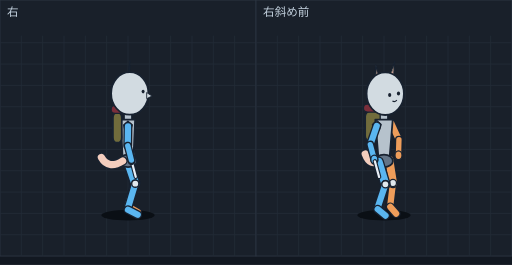
t = 0.00 s
t = 0.10 s: frame unchanged from t = 0.00 s, image omitted
t = 0.15 s: frame unchanged from t = 0.00 s, image omitted
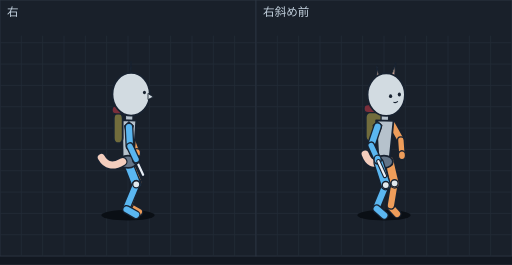
t = 0.24 s
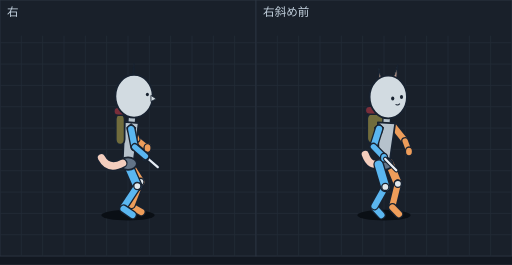
t = 0.32 s
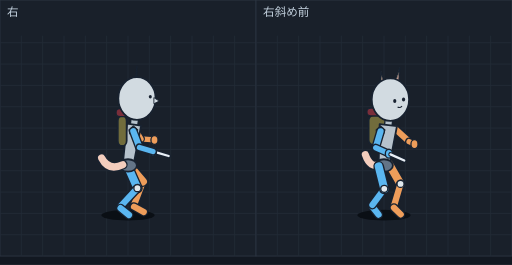
t = 0.39 s

The animated SVG that drew these frames (rendered in a browser with its animation timeline set to each time). Animation: 12 SMIL elements (animate=12); one cycle of 0.48 s, repeats indefinitely.

<svg xmlns="http://www.w3.org/2000/svg" viewBox="0 0 576 298" width="576" height="298" font-family="sans-serif"><rect width="576" height="298" fill="#121821"/><g transform="translate(0,0)"><rect width="288" height="288" fill="#19202a" stroke="#2c3542"/><line x1="24" y1="40" x2="24" y2="288" stroke="#222b37"/><line x1="48" y1="40" x2="48" y2="288" stroke="#222b37"/><line x1="72" y1="40" x2="72" y2="288" stroke="#222b37"/><line x1="96" y1="40" x2="96" y2="288" stroke="#222b37"/><line x1="120" y1="40" x2="120" y2="288" stroke="#222b37"/><line x1="144" y1="40" x2="144" y2="288" stroke="#222b37"/><line x1="168" y1="40" x2="168" y2="288" stroke="#222b37"/><line x1="192" y1="40" x2="192" y2="288" stroke="#222b37"/><line x1="216" y1="40" x2="216" y2="288" stroke="#222b37"/><line x1="240" y1="40" x2="240" y2="288" stroke="#222b37"/><line x1="264" y1="40" x2="264" y2="288" stroke="#222b37"/><line x1="0" y1="48" x2="288" y2="48" stroke="#222b37"/><line x1="0" y1="72" x2="288" y2="72" stroke="#222b37"/><line x1="0" y1="96" x2="288" y2="96" stroke="#222b37"/><line x1="0" y1="120" x2="288" y2="120" stroke="#222b37"/><line x1="0" y1="144" x2="288" y2="144" stroke="#222b37"/><line x1="0" y1="168" x2="288" y2="168" stroke="#222b37"/><line x1="0" y1="192" x2="288" y2="192" stroke="#222b37"/><line x1="0" y1="216" x2="288" y2="216" stroke="#222b37"/><line x1="0" y1="240" x2="288" y2="240" stroke="#222b37"/><line x1="0" y1="264" x2="288" y2="264" stroke="#222b37"/><text x="8" y="18" font-size="13" fill="#c4d2df">右</text><g display="inline"><ellipse cx="144.0" cy="242" rx="30" ry="6" fill="#0a0f15"/><line x1="145.7" y1="155.8" x2="147.8" y2="173.1" stroke="#182230" stroke-width="9" stroke-linecap="round"/><line x1="145.7" y1="155.8" x2="147.8" y2="173.1" stroke="#ee9d5a" stroke-width="6" stroke-linecap="round"/><ellipse cx="147.8" cy="173.1" rx="4" ry="5" fill="#ee9d5a" stroke="#182230" stroke-width="1.5"/><line x1="144.0" y1="137.9" x2="145.7" y2="155.8" stroke="#182230" stroke-width="10" stroke-linecap="round"/><line x1="144.0" y1="137.9" x2="145.7" y2="155.8" stroke="#ee9d5a" stroke-width="7" stroke-linecap="round"/><line x1="144.0" y1="232.2" x2="154.9" y2="238.5" stroke="#182230" stroke-width="10" stroke-linecap="round"/><line x1="144.0" y1="232.2" x2="154.9" y2="238.5" stroke="#ee9d5a" stroke-width="7" stroke-linecap="round"/><line x1="152.2" y1="204.5" x2="144.0" y2="230.2" stroke="#182230" stroke-width="10" stroke-linecap="round"/><line x1="152.2" y1="204.5" x2="144.0" y2="230.2" stroke="#ee9d5a" stroke-width="7" stroke-linecap="round"/><line x1="144.0" y1="179.5" x2="152.2" y2="204.5" stroke="#182230" stroke-width="12" stroke-linecap="round"/><line x1="144.0" y1="179.5" x2="152.2" y2="204.5" stroke="#ee9d5a" stroke-width="9" stroke-linecap="round"/><ellipse cx="152.2" cy="204.5" rx="4" ry="4" fill="#e1e8ec" stroke="#182230" stroke-width="1.5"/><line x1="144.0" y1="182.5" x2="152.2" y2="206.6" stroke="#182230" stroke-width="12" stroke-linecap="round"/><line x1="144.0" y1="182.5" x2="152.2" y2="206.6" stroke="#5ab6f0" stroke-width="9" stroke-linecap="round"/><line x1="152.2" y1="206.6" x2="144.0" y2="233.8" stroke="#182230" stroke-width="10" stroke-linecap="round"/><line x1="152.2" y1="206.6" x2="144.0" y2="233.8" stroke="#5ab6f0" stroke-width="7" stroke-linecap="round"/><line x1="144.0" y1="235.8" x2="154.9" y2="241.5" stroke="#182230" stroke-width="10" stroke-linecap="round"/><line x1="144.0" y1="235.8" x2="154.9" y2="241.5" stroke="#5ab6f0" stroke-width="7" stroke-linecap="round"/><ellipse cx="152.2" cy="206.6" rx="4" ry="4" fill="#e1e8ec" stroke="#182230" stroke-width="1.5"/><line x1="144.0" y1="125.5" x2="144.0" y2="144.5" stroke="#182230" stroke-width="10" stroke-linecap="round"/><line x1="144.0" y1="125.5" x2="144.0" y2="144.5" stroke="#b6c2cc" stroke-width="7" stroke-linecap="round"/><polygon points="152.0,134.5 136.0,134.5 138.0,181.0 150.0,181.0" fill="#b6c2cc" stroke="#182230" stroke-width="2" stroke-linejoin="round"/><ellipse cx="144.0" cy="181.0" rx="10" ry="7" fill="#637487" stroke="#182230" stroke-width="2"/><path d="M138.0,181.0 Q122.0,191.0 114.0,177.0" fill="none" stroke="#182230" stroke-width="11" stroke-linecap="round"/><path d="M138.0,181.0 Q122.0,191.0 114.0,177.0" fill="none" stroke="#f3cdbd" stroke-width="8" stroke-linecap="round"/><rect x="127.0" y="126.5" width="10.0" height="34" rx="6" fill="#716c3c" stroke="#182230" stroke-width="2"/><rect x="125.0" y="118.5" width="14.0" height="9" rx="4.5" fill="#7a2e3a" stroke="#182230" stroke-width="1.5"/><polygon points="144.0,89.9 146.0,68.3 144.0,90.3" fill="#efe0b6" stroke="#182230" stroke-width="1.5" stroke-linejoin="round"/><polygon points="145.0,87.6 146.0,73.5 145.0,87.7" fill="#f2b7aa" stroke="#182230" stroke-width="0.6" stroke-linejoin="round"/><polygon points="144.0,92.1 146.0,73.7 144.0,95.7" fill="#efe0b6" stroke="#182230" stroke-width="1.5" stroke-linejoin="round"/><polygon points="145.0,90.4 146.0,78.5 145.0,92.3" fill="#f2b7aa" stroke="#182230" stroke-width="0.6" stroke-linejoin="round"/><ellipse cx="146.0" cy="105.0" rx="21" ry="24" fill="#d2dbe1" stroke="#182230" stroke-width="2"/><ellipse cx="161.0" cy="103.0" rx="1.7" ry="2" fill="#182230"/><polygon points="165.0,104.0 171.0,108.0 165.0,111.0" fill="#d2dbe1" stroke="#182230" stroke-width="1"/><polygon points="144.0,136.1 149.0,140.6 147.0,146.6 140.0,145.1 139.0,140.6" fill="#246a9e" stroke="#182230" stroke-width="1.2"/><line x1="144.0" y1="142.1" x2="143.7" y2="163.9" stroke="#182230" stroke-width="10" stroke-linecap="round"/><line x1="144.0" y1="142.1" x2="143.7" y2="163.9" stroke="#5ab6f0" stroke-width="7" stroke-linecap="round"/><line x1="148.3" y1="181.9" x2="152.7" y2="198.8" stroke="#182230" stroke-width="5" stroke-linecap="round"/><line x1="148.3" y1="181.9" x2="152.7" y2="198.8" stroke="#e8eef5" stroke-width="2.5" stroke-linecap="round"/><ellipse cx="147.8" cy="180.0" rx="4" ry="5" fill="#5ab6f0" stroke="#182230" stroke-width="1.5"/><line x1="143.7" y1="163.9" x2="147.8" y2="180.0" stroke="#182230" stroke-width="9" stroke-linecap="round"/><line x1="143.7" y1="163.9" x2="147.8" y2="180.0" stroke="#5ab6f0" stroke-width="6" stroke-linecap="round"/><animate attributeName="display" values="inline;none;none;none;none;none" keyTimes="0.0000;0.4167;0.5625;0.7083;0.8542;0.9271" calcMode="discrete" dur="480ms" repeatCount="indefinite"/></g><g display="none"><ellipse cx="144.0" cy="242" rx="30" ry="6" fill="#0a0f15"/><line x1="148.1" y1="155.9" x2="154.1" y2="172.2" stroke="#182230" stroke-width="9" stroke-linecap="round"/><line x1="148.1" y1="155.9" x2="154.1" y2="172.2" stroke="#ee9d5a" stroke-width="6" stroke-linecap="round"/><ellipse cx="154.1" cy="172.2" rx="4" ry="5" fill="#ee9d5a" stroke="#182230" stroke-width="1.5"/><line x1="145.1" y1="138.9" x2="148.1" y2="155.9" stroke="#182230" stroke-width="10" stroke-linecap="round"/><line x1="145.1" y1="138.9" x2="148.1" y2="155.9" stroke="#ee9d5a" stroke-width="7" stroke-linecap="round"/><line x1="145.3" y1="232.2" x2="156.2" y2="238.5" stroke="#182230" stroke-width="10" stroke-linecap="round"/><line x1="145.3" y1="232.2" x2="156.2" y2="238.5" stroke="#ee9d5a" stroke-width="7" stroke-linecap="round"/><line x1="154.3" y1="204.6" x2="145.3" y2="230.2" stroke="#182230" stroke-width="10" stroke-linecap="round"/><line x1="154.3" y1="204.6" x2="145.3" y2="230.2" stroke="#ee9d5a" stroke-width="7" stroke-linecap="round"/><line x1="144.0" y1="180.4" x2="154.3" y2="204.6" stroke="#182230" stroke-width="12" stroke-linecap="round"/><line x1="144.0" y1="180.4" x2="154.3" y2="204.6" stroke="#ee9d5a" stroke-width="9" stroke-linecap="round"/><ellipse cx="154.3" cy="204.6" rx="4" ry="4" fill="#e1e8ec" stroke="#182230" stroke-width="1.5"/><line x1="144.0" y1="183.5" x2="153.3" y2="207.3" stroke="#182230" stroke-width="12" stroke-linecap="round"/><line x1="144.0" y1="183.5" x2="153.3" y2="207.3" stroke="#5ab6f0" stroke-width="9" stroke-linecap="round"/><line x1="153.3" y1="207.3" x2="142.4" y2="233.5" stroke="#182230" stroke-width="10" stroke-linecap="round"/><line x1="153.3" y1="207.3" x2="142.4" y2="233.5" stroke="#5ab6f0" stroke-width="7" stroke-linecap="round"/><line x1="142.4" y1="235.5" x2="153.1" y2="241.6" stroke="#182230" stroke-width="10" stroke-linecap="round"/><line x1="142.4" y1="235.5" x2="153.1" y2="241.6" stroke="#5ab6f0" stroke-width="7" stroke-linecap="round"/><ellipse cx="153.3" cy="207.3" rx="4" ry="4" fill="#e1e8ec" stroke="#182230" stroke-width="1.5"/><line x1="145.5" y1="126.5" x2="145.0" y2="145.5" stroke="#182230" stroke-width="10" stroke-linecap="round"/><line x1="145.5" y1="126.5" x2="145.0" y2="145.5" stroke="#b6c2cc" stroke-width="7" stroke-linecap="round"/><polygon points="153.3,135.7 137.3,135.2 138.0,181.8 150.0,182.1" fill="#b6c2cc" stroke="#182230" stroke-width="2" stroke-linejoin="round"/><ellipse cx="144.0" cy="181.9" rx="10" ry="7" fill="#637487" stroke="#182230" stroke-width="2"/><path d="M138.0,181.8 Q122.0,191.3 114.0,177.1" fill="none" stroke="#182230" stroke-width="11" stroke-linecap="round"/><path d="M138.0,181.8 Q122.0,191.3 114.0,177.1" fill="none" stroke="#f3cdbd" stroke-width="8" stroke-linecap="round"/><rect x="128.0" y="127.1" width="10.0" height="34" rx="6" fill="#716c3c" stroke="#182230" stroke-width="2"/><rect x="126.0" y="119.1" width="14.0" height="9" rx="4.5" fill="#7a2e3a" stroke="#182230" stroke-width="1.5"/><polygon points="145.5,90.9 147.5,69.3 145.5,91.3" fill="#efe0b6" stroke="#182230" stroke-width="1.5" stroke-linejoin="round"/><polygon points="146.5,88.5 147.5,74.4 146.5,88.6" fill="#f2b7aa" stroke="#182230" stroke-width="0.6" stroke-linejoin="round"/><polygon points="145.5,93.0 147.5,74.7 145.5,96.7" fill="#efe0b6" stroke="#182230" stroke-width="1.5" stroke-linejoin="round"/><polygon points="146.5,91.4 147.5,79.5 146.5,93.3" fill="#f2b7aa" stroke="#182230" stroke-width="0.6" stroke-linejoin="round"/><ellipse cx="147.5" cy="106.0" rx="21" ry="24" fill="#d2dbe1" stroke="#182230" stroke-width="2"/><ellipse cx="162.5" cy="104.0" rx="1.7" ry="2" fill="#182230"/><polygon points="166.5,105.0 172.5,109.0 166.5,112.0" fill="#d2dbe1" stroke="#182230" stroke-width="1"/><polygon points="145.1,137.0 150.1,141.5 148.1,147.5 141.1,146.0 140.1,141.5" fill="#246a9e" stroke="#182230" stroke-width="1.2"/><line x1="145.1" y1="143.0" x2="146.2" y2="164.5" stroke="#182230" stroke-width="10" stroke-linecap="round"/><line x1="145.1" y1="143.0" x2="146.2" y2="164.5" stroke="#5ab6f0" stroke-width="7" stroke-linecap="round"/><line x1="153.8" y1="181.1" x2="161.0" y2="196.6" stroke="#182230" stroke-width="5" stroke-linecap="round"/><line x1="153.8" y1="181.1" x2="161.0" y2="196.6" stroke="#e8eef5" stroke-width="2.5" stroke-linecap="round"/><ellipse cx="153.1" cy="179.3" rx="4" ry="5" fill="#5ab6f0" stroke="#182230" stroke-width="1.5"/><line x1="146.2" y1="164.5" x2="153.1" y2="179.3" stroke="#182230" stroke-width="9" stroke-linecap="round"/><line x1="146.2" y1="164.5" x2="153.1" y2="179.3" stroke="#5ab6f0" stroke-width="6" stroke-linecap="round"/><animate attributeName="display" values="none;inline;none;none;none;none" keyTimes="0.0000;0.4167;0.5625;0.7083;0.8542;0.9271" calcMode="discrete" dur="480ms" repeatCount="indefinite"/></g><g display="none"><ellipse cx="144.0" cy="242" rx="30" ry="6" fill="#0a0f15"/><line x1="153.2" y1="156.1" x2="166.0" y2="166.5" stroke="#182230" stroke-width="9" stroke-linecap="round"/><line x1="153.2" y1="156.1" x2="166.0" y2="166.5" stroke="#ee9d5a" stroke-width="6" stroke-linecap="round"/><line x1="147.6" y1="141.1" x2="153.2" y2="156.1" stroke="#182230" stroke-width="10" stroke-linecap="round"/><line x1="147.6" y1="141.1" x2="153.2" y2="156.1" stroke="#ee9d5a" stroke-width="7" stroke-linecap="round"/><ellipse cx="166.0" cy="166.5" rx="4" ry="5" fill="#ee9d5a" stroke="#182230" stroke-width="1.5"/><line x1="148.0" y1="232.3" x2="159.0" y2="238.4" stroke="#182230" stroke-width="10" stroke-linecap="round"/><line x1="148.0" y1="232.3" x2="159.0" y2="238.4" stroke="#ee9d5a" stroke-width="7" stroke-linecap="round"/><line x1="158.0" y1="204.5" x2="148.0" y2="230.3" stroke="#182230" stroke-width="10" stroke-linecap="round"/><line x1="158.0" y1="204.5" x2="148.0" y2="230.3" stroke="#ee9d5a" stroke-width="7" stroke-linecap="round"/><line x1="144.0" y1="182.5" x2="158.0" y2="204.5" stroke="#182230" stroke-width="12" stroke-linecap="round"/><line x1="144.0" y1="182.5" x2="158.0" y2="204.5" stroke="#ee9d5a" stroke-width="9" stroke-linecap="round"/><ellipse cx="158.0" cy="204.5" rx="4" ry="4" fill="#e1e8ec" stroke="#182230" stroke-width="1.5"/><line x1="144.0" y1="185.5" x2="154.5" y2="209.3" stroke="#182230" stroke-width="12" stroke-linecap="round"/><line x1="144.0" y1="185.5" x2="154.5" y2="209.3" stroke="#5ab6f0" stroke-width="9" stroke-linecap="round"/><line x1="154.5" y1="209.3" x2="139.0" y2="232.8" stroke="#182230" stroke-width="10" stroke-linecap="round"/><line x1="154.5" y1="209.3" x2="139.0" y2="232.8" stroke="#5ab6f0" stroke-width="7" stroke-linecap="round"/><line x1="139.0" y1="234.8" x2="149.1" y2="241.7" stroke="#182230" stroke-width="10" stroke-linecap="round"/><line x1="139.0" y1="234.8" x2="149.1" y2="241.7" stroke="#5ab6f0" stroke-width="7" stroke-linecap="round"/><ellipse cx="154.5" cy="209.3" rx="4" ry="4" fill="#e1e8ec" stroke="#182230" stroke-width="1.5"/><line x1="148.8" y1="128.7" x2="147.2" y2="147.6" stroke="#182230" stroke-width="10" stroke-linecap="round"/><line x1="148.8" y1="128.7" x2="147.2" y2="147.6" stroke="#b6c2cc" stroke-width="7" stroke-linecap="round"/><polygon points="156.0,138.4 140.1,137.0 138.0,183.5 150.0,184.5" fill="#b6c2cc" stroke="#182230" stroke-width="2" stroke-linejoin="round"/><ellipse cx="144.0" cy="184.0" rx="10" ry="7" fill="#637487" stroke="#182230" stroke-width="2"/><path d="M138.0,183.5 Q122.1,192.1 114.1,177.4" fill="none" stroke="#182230" stroke-width="11" stroke-linecap="round"/><path d="M138.0,183.5 Q122.1,192.1 114.1,177.4" fill="none" stroke="#f3cdbd" stroke-width="8" stroke-linecap="round"/><rect x="130.2" y="128.6" width="10.0" height="34" rx="6" fill="#716c3c" stroke="#182230" stroke-width="2"/><rect x="128.2" y="120.6" width="14.0" height="9" rx="4.5" fill="#7a2e3a" stroke="#182230" stroke-width="1.5"/><polygon points="148.8,93.1 150.8,71.5 148.8,93.5" fill="#efe0b6" stroke="#182230" stroke-width="1.5" stroke-linejoin="round"/><polygon points="149.8,90.8 150.8,76.7 149.8,90.9" fill="#f2b7aa" stroke="#182230" stroke-width="0.6" stroke-linejoin="round"/><polygon points="148.8,95.3 150.8,76.9 148.8,98.9" fill="#efe0b6" stroke="#182230" stroke-width="1.5" stroke-linejoin="round"/><polygon points="149.8,93.7 150.8,81.7 149.8,95.6" fill="#f2b7aa" stroke="#182230" stroke-width="0.6" stroke-linejoin="round"/><ellipse cx="150.8" cy="108.2" rx="21" ry="24" fill="#d2dbe1" stroke="#182230" stroke-width="2"/><ellipse cx="165.8" cy="106.2" rx="1.7" ry="2" fill="#182230"/><polygon points="169.8,107.2 175.8,111.2 169.8,114.2" fill="#d2dbe1" stroke="#182230" stroke-width="1"/><polygon points="147.6,139.2 152.6,143.7 150.6,149.7 143.6,148.2 142.6,143.7" fill="#246a9e" stroke="#182230" stroke-width="1.2"/><line x1="147.6" y1="145.2" x2="151.6" y2="165.4" stroke="#182230" stroke-width="10" stroke-linecap="round"/><line x1="147.6" y1="145.2" x2="151.6" y2="165.4" stroke="#5ab6f0" stroke-width="7" stroke-linecap="round"/><line x1="165.0" y1="177.1" x2="177.5" y2="188.0" stroke="#182230" stroke-width="5" stroke-linecap="round"/><line x1="165.0" y1="177.1" x2="177.5" y2="188.0" stroke="#e8eef5" stroke-width="2.5" stroke-linecap="round"/><ellipse cx="163.6" cy="175.8" rx="4" ry="5" fill="#5ab6f0" stroke="#182230" stroke-width="1.5"/><line x1="151.6" y1="165.4" x2="163.6" y2="175.8" stroke="#182230" stroke-width="9" stroke-linecap="round"/><line x1="151.6" y1="165.4" x2="163.6" y2="175.8" stroke="#5ab6f0" stroke-width="6" stroke-linecap="round"/><animate attributeName="display" values="none;none;inline;none;none;none" keyTimes="0.0000;0.4167;0.5625;0.7083;0.8542;0.9271" calcMode="discrete" dur="480ms" repeatCount="indefinite"/></g><g display="none"><ellipse cx="144.0" cy="242" rx="30" ry="6" fill="#0a0f15"/><line x1="158.1" y1="156.1" x2="173.8" y2="157.4" stroke="#182230" stroke-width="9" stroke-linecap="round"/><line x1="158.1" y1="156.1" x2="173.8" y2="157.4" stroke="#ee9d5a" stroke-width="6" stroke-linecap="round"/><ellipse cx="173.8" cy="157.4" rx="4" ry="5" fill="#ee9d5a" stroke="#182230" stroke-width="1.5"/><line x1="150.0" y1="143.4" x2="158.1" y2="156.1" stroke="#182230" stroke-width="10" stroke-linecap="round"/><line x1="150.0" y1="143.4" x2="158.1" y2="156.1" stroke="#ee9d5a" stroke-width="7" stroke-linecap="round"/><ellipse cx="160.8" cy="204.2" rx="4" ry="4" fill="#e1e8ec" stroke="#182230" stroke-width="1.5"/><line x1="160.8" y1="204.2" x2="150.8" y2="230.4" stroke="#182230" stroke-width="10" stroke-linecap="round"/><line x1="160.8" y1="204.2" x2="150.8" y2="230.4" stroke="#ee9d5a" stroke-width="7" stroke-linecap="round"/><line x1="150.8" y1="232.4" x2="161.7" y2="238.4" stroke="#182230" stroke-width="10" stroke-linecap="round"/><line x1="150.8" y1="232.4" x2="161.7" y2="238.4" stroke="#ee9d5a" stroke-width="7" stroke-linecap="round"/><line x1="144.0" y1="184.5" x2="160.8" y2="204.2" stroke="#182230" stroke-width="12" stroke-linecap="round"/><line x1="144.0" y1="184.5" x2="160.8" y2="204.2" stroke="#ee9d5a" stroke-width="9" stroke-linecap="round"/><line x1="144.0" y1="187.6" x2="154.6" y2="211.6" stroke="#182230" stroke-width="12" stroke-linecap="round"/><line x1="144.0" y1="187.6" x2="154.6" y2="211.6" stroke="#5ab6f0" stroke-width="9" stroke-linecap="round"/><line x1="154.6" y1="211.6" x2="135.6" y2="232.1" stroke="#182230" stroke-width="10" stroke-linecap="round"/><line x1="154.6" y1="211.6" x2="135.6" y2="232.1" stroke="#5ab6f0" stroke-width="7" stroke-linecap="round"/><line x1="135.6" y1="234.1" x2="145.1" y2="241.8" stroke="#182230" stroke-width="10" stroke-linecap="round"/><line x1="135.6" y1="234.1" x2="145.1" y2="241.8" stroke="#5ab6f0" stroke-width="7" stroke-linecap="round"/><ellipse cx="154.6" cy="211.6" rx="4" ry="4" fill="#e1e8ec" stroke="#182230" stroke-width="1.5"/><line x1="152.1" y1="131.2" x2="149.4" y2="150.0" stroke="#182230" stroke-width="10" stroke-linecap="round"/><line x1="152.1" y1="131.2" x2="149.4" y2="150.0" stroke="#b6c2cc" stroke-width="7" stroke-linecap="round"/><polygon points="158.7,141.2 142.9,138.9 138.1,185.2 149.9,186.9" fill="#b6c2cc" stroke="#182230" stroke-width="2" stroke-linejoin="round"/><ellipse cx="144.0" cy="186.1" rx="10" ry="7" fill="#637487" stroke="#182230" stroke-width="2"/><path d="M138.1,185.2 Q122.2,192.8 114.3,177.7" fill="none" stroke="#182230" stroke-width="11" stroke-linecap="round"/><path d="M138.1,185.2 Q122.2,192.8 114.3,177.7" fill="none" stroke="#f3cdbd" stroke-width="8" stroke-linecap="round"/><rect x="132.5" y="130.2" width="10.0" height="34" rx="6" fill="#716c3c" stroke="#182230" stroke-width="2"/><rect x="130.5" y="122.2" width="14.0" height="9" rx="4.5" fill="#7a2e3a" stroke="#182230" stroke-width="1.5"/><polygon points="152.1,95.6 154.1,74.0 152.1,96.0" fill="#efe0b6" stroke="#182230" stroke-width="1.5" stroke-linejoin="round"/><polygon points="153.1,93.2 154.1,79.1 153.1,93.3" fill="#f2b7aa" stroke="#182230" stroke-width="0.6" stroke-linejoin="round"/><polygon points="152.1,97.7 154.1,79.4 152.1,101.4" fill="#efe0b6" stroke="#182230" stroke-width="1.5" stroke-linejoin="round"/><polygon points="153.1,96.1 154.1,84.2 153.1,98.0" fill="#f2b7aa" stroke="#182230" stroke-width="0.6" stroke-linejoin="round"/><ellipse cx="154.1" cy="110.7" rx="21" ry="24" fill="#d2dbe1" stroke="#182230" stroke-width="2"/><ellipse cx="169.1" cy="108.7" rx="1.7" ry="2" fill="#182230"/><polygon points="173.1,109.7 179.1,113.7 173.1,116.7" fill="#d2dbe1" stroke="#182230" stroke-width="1"/><polygon points="150.0,141.6 155.0,146.1 153.0,152.1 146.0,150.6 145.0,146.1" fill="#246a9e" stroke="#182230" stroke-width="1.2"/><line x1="150.0" y1="147.6" x2="156.9" y2="165.8" stroke="#182230" stroke-width="10" stroke-linecap="round"/><line x1="150.0" y1="147.6" x2="156.9" y2="165.8" stroke="#5ab6f0" stroke-width="7" stroke-linecap="round"/><line x1="173.9" y1="170.8" x2="189.8" y2="175.5" stroke="#182230" stroke-width="5" stroke-linecap="round"/><line x1="173.9" y1="170.8" x2="189.8" y2="175.5" stroke="#e8eef5" stroke-width="2.5" stroke-linecap="round"/><ellipse cx="172.1" cy="170.3" rx="4" ry="5" fill="#5ab6f0" stroke="#182230" stroke-width="1.5"/><line x1="156.9" y1="165.8" x2="172.1" y2="170.3" stroke="#182230" stroke-width="9" stroke-linecap="round"/><line x1="156.9" y1="165.8" x2="172.1" y2="170.3" stroke="#5ab6f0" stroke-width="6" stroke-linecap="round"/><animate attributeName="display" values="none;none;none;inline;none;none" keyTimes="0.0000;0.4167;0.5625;0.7083;0.8542;0.9271" calcMode="discrete" dur="480ms" repeatCount="indefinite"/></g><g display="none"><ellipse cx="144.0" cy="242" rx="30" ry="6" fill="#0a0f15"/><line x1="160.3" y1="156.0" x2="175.6" y2="152.8" stroke="#182230" stroke-width="9" stroke-linecap="round"/><line x1="160.3" y1="156.0" x2="175.6" y2="152.8" stroke="#ee9d5a" stroke-width="6" stroke-linecap="round"/><ellipse cx="175.6" cy="152.8" rx="4" ry="5" fill="#ee9d5a" stroke="#182230" stroke-width="1.5"/><line x1="151.1" y1="144.6" x2="160.3" y2="156.0" stroke="#182230" stroke-width="10" stroke-linecap="round"/><line x1="151.1" y1="144.6" x2="160.3" y2="156.0" stroke="#ee9d5a" stroke-width="7" stroke-linecap="round"/><ellipse cx="161.9" cy="204.0" rx="4" ry="4" fill="#e1e8ec" stroke="#182230" stroke-width="1.5"/><line x1="161.9" y1="204.0" x2="152.0" y2="230.4" stroke="#182230" stroke-width="10" stroke-linecap="round"/><line x1="161.9" y1="204.0" x2="152.0" y2="230.4" stroke="#ee9d5a" stroke-width="7" stroke-linecap="round"/><line x1="144.0" y1="185.5" x2="161.9" y2="204.0" stroke="#182230" stroke-width="12" stroke-linecap="round"/><line x1="144.0" y1="185.5" x2="161.9" y2="204.0" stroke="#ee9d5a" stroke-width="9" stroke-linecap="round"/><line x1="152.0" y1="232.4" x2="163.0" y2="238.4" stroke="#182230" stroke-width="10" stroke-linecap="round"/><line x1="152.0" y1="232.4" x2="163.0" y2="238.4" stroke="#ee9d5a" stroke-width="7" stroke-linecap="round"/><line x1="144.0" y1="188.5" x2="154.3" y2="212.7" stroke="#182230" stroke-width="12" stroke-linecap="round"/><line x1="144.0" y1="188.5" x2="154.3" y2="212.7" stroke="#5ab6f0" stroke-width="9" stroke-linecap="round"/><line x1="154.3" y1="212.7" x2="134.0" y2="231.8" stroke="#182230" stroke-width="10" stroke-linecap="round"/><line x1="154.3" y1="212.7" x2="134.0" y2="231.8" stroke="#5ab6f0" stroke-width="7" stroke-linecap="round"/><line x1="134.0" y1="233.8" x2="143.2" y2="241.8" stroke="#182230" stroke-width="10" stroke-linecap="round"/><line x1="134.0" y1="233.8" x2="143.2" y2="241.8" stroke="#5ab6f0" stroke-width="7" stroke-linecap="round"/><ellipse cx="154.3" cy="212.7" rx="4" ry="4" fill="#e1e8ec" stroke="#182230" stroke-width="1.5"/><line x1="153.6" y1="132.3" x2="150.3" y2="151.1" stroke="#182230" stroke-width="10" stroke-linecap="round"/><line x1="153.6" y1="132.3" x2="150.3" y2="151.1" stroke="#b6c2cc" stroke-width="7" stroke-linecap="round"/><polygon points="160.0,142.6 144.2,139.8 138.1,186.0 149.9,188.0" fill="#b6c2cc" stroke="#182230" stroke-width="2" stroke-linejoin="round"/><ellipse cx="144.0" cy="187.0" rx="10" ry="7" fill="#637487" stroke="#182230" stroke-width="2"/><path d="M138.1,186.0 Q122.3,193.2 114.5,177.8" fill="none" stroke="#182230" stroke-width="11" stroke-linecap="round"/><path d="M138.1,186.0 Q122.3,193.2 114.5,177.8" fill="none" stroke="#f3cdbd" stroke-width="8" stroke-linecap="round"/><rect x="133.5" y="131.0" width="10.0" height="34" rx="6" fill="#716c3c" stroke="#182230" stroke-width="2"/><rect x="131.5" y="123.0" width="14.0" height="9" rx="4.5" fill="#7a2e3a" stroke="#182230" stroke-width="1.5"/><polygon points="153.6,96.8 155.6,75.1 153.6,97.1" fill="#efe0b6" stroke="#182230" stroke-width="1.5" stroke-linejoin="round"/><polygon points="154.6,94.4 155.6,80.3 154.6,94.5" fill="#f2b7aa" stroke="#182230" stroke-width="0.6" stroke-linejoin="round"/><polygon points="153.6,98.9 155.6,80.5 153.6,102.5" fill="#efe0b6" stroke="#182230" stroke-width="1.5" stroke-linejoin="round"/><polygon points="154.6,97.3 155.6,85.4 154.6,99.2" fill="#f2b7aa" stroke="#182230" stroke-width="0.6" stroke-linejoin="round"/><ellipse cx="155.6" cy="111.8" rx="21" ry="24" fill="#d2dbe1" stroke="#182230" stroke-width="2"/><ellipse cx="170.6" cy="109.8" rx="1.7" ry="2" fill="#182230"/><polygon points="174.6,110.8 180.6,114.8 174.6,117.8" fill="#d2dbe1" stroke="#182230" stroke-width="1"/><polygon points="151.1,142.7 156.1,147.2 154.1,153.2 147.1,151.7 146.1,147.2" fill="#246a9e" stroke="#182230" stroke-width="1.2"/><line x1="151.1" y1="148.7" x2="159.2" y2="165.8" stroke="#182230" stroke-width="10" stroke-linecap="round"/><line x1="151.1" y1="148.7" x2="159.2" y2="165.8" stroke="#5ab6f0" stroke-width="7" stroke-linecap="round"/><line x1="177.0" y1="167.5" x2="193.7" y2="169.0" stroke="#182230" stroke-width="5" stroke-linecap="round"/><line x1="177.0" y1="167.5" x2="193.7" y2="169.0" stroke="#e8eef5" stroke-width="2.5" stroke-linecap="round"/><ellipse cx="175.2" cy="167.3" rx="4" ry="5" fill="#5ab6f0" stroke="#182230" stroke-width="1.5"/><line x1="159.2" y1="165.8" x2="175.2" y2="167.3" stroke="#182230" stroke-width="9" stroke-linecap="round"/><line x1="159.2" y1="165.8" x2="175.2" y2="167.3" stroke="#5ab6f0" stroke-width="6" stroke-linecap="round"/><animate attributeName="display" values="none;none;none;none;inline;none" keyTimes="0.0000;0.4167;0.5625;0.7083;0.8542;0.9271" calcMode="discrete" dur="480ms" repeatCount="indefinite"/></g><g display="none"><ellipse cx="146.0" cy="242" rx="30" ry="6" fill="#0a0f15"/><line x1="164.1" y1="156.3" x2="179.4" y2="153.1" stroke="#182230" stroke-width="9" stroke-linecap="round"/><line x1="164.1" y1="156.3" x2="179.4" y2="153.1" stroke="#ee9d5a" stroke-width="6" stroke-linecap="round"/><ellipse cx="179.4" cy="153.1" rx="4" ry="5" fill="#ee9d5a" stroke="#182230" stroke-width="1.5"/><line x1="154.9" y1="144.9" x2="164.1" y2="156.3" stroke="#182230" stroke-width="10" stroke-linecap="round"/><line x1="154.9" y1="144.9" x2="164.1" y2="156.3" stroke="#ee9d5a" stroke-width="7" stroke-linecap="round"/><ellipse cx="163.2" cy="204.6" rx="4" ry="4" fill="#e1e8ec" stroke="#182230" stroke-width="1.5"/><line x1="163.2" y1="204.6" x2="152.0" y2="230.4" stroke="#182230" stroke-width="10" stroke-linecap="round"/><line x1="163.2" y1="204.6" x2="152.0" y2="230.4" stroke="#ee9d5a" stroke-width="7" stroke-linecap="round"/><line x1="146.0" y1="185.5" x2="163.2" y2="204.6" stroke="#182230" stroke-width="12" stroke-linecap="round"/><line x1="146.0" y1="185.5" x2="163.2" y2="204.6" stroke="#ee9d5a" stroke-width="9" stroke-linecap="round"/><line x1="152.0" y1="232.4" x2="163.0" y2="238.4" stroke="#182230" stroke-width="10" stroke-linecap="round"/><line x1="152.0" y1="232.4" x2="163.0" y2="238.4" stroke="#ee9d5a" stroke-width="7" stroke-linecap="round"/><line x1="146.0" y1="188.5" x2="154.8" y2="213.3" stroke="#182230" stroke-width="12" stroke-linecap="round"/><line x1="146.0" y1="188.5" x2="154.8" y2="213.3" stroke="#5ab6f0" stroke-width="9" stroke-linecap="round"/><line x1="154.8" y1="213.3" x2="134.0" y2="231.8" stroke="#182230" stroke-width="10" stroke-linecap="round"/><line x1="154.8" y1="213.3" x2="134.0" y2="231.8" stroke="#5ab6f0" stroke-width="7" stroke-linecap="round"/><line x1="134.0" y1="233.8" x2="143.2" y2="241.8" stroke="#182230" stroke-width="10" stroke-linecap="round"/><line x1="134.0" y1="233.8" x2="143.2" y2="241.8" stroke="#5ab6f0" stroke-width="7" stroke-linecap="round"/><ellipse cx="154.8" cy="213.3" rx="4" ry="4" fill="#e1e8ec" stroke="#182230" stroke-width="1.5"/><line x1="155.6" y1="132.3" x2="152.3" y2="151.1" stroke="#182230" stroke-width="10" stroke-linecap="round"/><line x1="155.6" y1="132.3" x2="152.3" y2="151.1" stroke="#b6c2cc" stroke-width="7" stroke-linecap="round"/><polygon points="162.0,142.6 146.2,139.8 140.1,186.0 151.9,188.0" fill="#b6c2cc" stroke="#182230" stroke-width="2" stroke-linejoin="round"/><ellipse cx="146.0" cy="187.0" rx="10" ry="7" fill="#637487" stroke="#182230" stroke-width="2"/><path d="M140.2,185.8 Q124.6,192.6 116.8,177.0" fill="none" stroke="#182230" stroke-width="11" stroke-linecap="round"/><path d="M140.2,185.8 Q124.6,192.6 116.8,177.0" fill="none" stroke="#f3cdbd" stroke-width="8" stroke-linecap="round"/><rect x="133.8" y="130.7" width="13.7" height="34" rx="6" fill="#716c3c" stroke="#182230" stroke-width="2"/><rect x="131.8" y="122.7" width="17.7" height="9" rx="4.5" fill="#7a2e3a" stroke="#182230" stroke-width="1.5"/><polygon points="155.6,96.8 157.6,75.1 155.6,97.1" fill="#efe0b6" stroke="#182230" stroke-width="1.5" stroke-linejoin="round"/><polygon points="156.6,94.4 157.6,80.3 156.6,94.5" fill="#f2b7aa" stroke="#182230" stroke-width="0.6" stroke-linejoin="round"/><polygon points="155.6,98.9 157.6,80.5 155.6,102.5" fill="#efe0b6" stroke="#182230" stroke-width="1.5" stroke-linejoin="round"/><polygon points="156.6,97.3 157.6,85.4 156.6,99.2" fill="#f2b7aa" stroke="#182230" stroke-width="0.6" stroke-linejoin="round"/><ellipse cx="157.6" cy="111.8" rx="21" ry="24" fill="#d2dbe1" stroke="#182230" stroke-width="2"/><ellipse cx="172.6" cy="109.8" rx="1.7" ry="2" fill="#182230"/><polygon points="176.6,110.8 182.6,114.8 176.6,117.8" fill="#d2dbe1" stroke="#182230" stroke-width="1"/><polygon points="151.3,142.4 156.3,146.9 154.3,152.9 147.3,151.4 146.3,146.9" fill="#246a9e" stroke="#182230" stroke-width="1.2"/><line x1="151.3" y1="148.4" x2="157.0" y2="163.6" stroke="#182230" stroke-width="10" stroke-linecap="round"/><line x1="151.3" y1="148.4" x2="157.0" y2="163.6" stroke="#5ab6f0" stroke-width="7" stroke-linecap="round"/><line x1="157.0" y1="163.6" x2="174.2" y2="163.8" stroke="#182230" stroke-width="9" stroke-linecap="round"/><line x1="157.0" y1="163.6" x2="174.2" y2="163.8" stroke="#5ab6f0" stroke-width="6" stroke-linecap="round"/><ellipse cx="174.2" cy="163.8" rx="4" ry="5" fill="#5ab6f0" stroke="#182230" stroke-width="1.5"/><line x1="176.2" y1="163.9" x2="194.2" y2="164.2" stroke="#182230" stroke-width="5" stroke-linecap="round"/><line x1="176.2" y1="163.9" x2="194.2" y2="164.2" stroke="#e8eef5" stroke-width="2.5" stroke-linecap="round"/><animate attributeName="display" values="none;none;none;none;none;inline" keyTimes="0.0000;0.4167;0.5625;0.7083;0.8542;0.9271" calcMode="discrete" dur="480ms" repeatCount="indefinite"/></g></g><g transform="translate(288,0)"><rect width="288" height="288" fill="#19202a" stroke="#2c3542"/><line x1="24" y1="40" x2="24" y2="288" stroke="#222b37"/><line x1="48" y1="40" x2="48" y2="288" stroke="#222b37"/><line x1="72" y1="40" x2="72" y2="288" stroke="#222b37"/><line x1="96" y1="40" x2="96" y2="288" stroke="#222b37"/><line x1="120" y1="40" x2="120" y2="288" stroke="#222b37"/><line x1="144" y1="40" x2="144" y2="288" stroke="#222b37"/><line x1="168" y1="40" x2="168" y2="288" stroke="#222b37"/><line x1="192" y1="40" x2="192" y2="288" stroke="#222b37"/><line x1="216" y1="40" x2="216" y2="288" stroke="#222b37"/><line x1="240" y1="40" x2="240" y2="288" stroke="#222b37"/><line x1="264" y1="40" x2="264" y2="288" stroke="#222b37"/><line x1="0" y1="48" x2="288" y2="48" stroke="#222b37"/><line x1="0" y1="72" x2="288" y2="72" stroke="#222b37"/><line x1="0" y1="96" x2="288" y2="96" stroke="#222b37"/><line x1="0" y1="120" x2="288" y2="120" stroke="#222b37"/><line x1="0" y1="144" x2="288" y2="144" stroke="#222b37"/><line x1="0" y1="168" x2="288" y2="168" stroke="#222b37"/><line x1="0" y1="192" x2="288" y2="192" stroke="#222b37"/><line x1="0" y1="216" x2="288" y2="216" stroke="#222b37"/><line x1="0" y1="240" x2="288" y2="240" stroke="#222b37"/><line x1="0" y1="264" x2="288" y2="264" stroke="#222b37"/><text x="8" y="18" font-size="13" fill="#c4d2df">右斜め前</text><g display="inline"><ellipse cx="144.0" cy="242" rx="30" ry="6" fill="#0a0f15"/><line x1="152.1" y1="138.5" x2="160.8" y2="157.1" stroke="#182230" stroke-width="10" stroke-linecap="round"/><line x1="152.1" y1="138.5" x2="160.8" y2="157.1" stroke="#ee9d5a" stroke-width="7" stroke-linecap="round"/><rect x="122.8" y="125.0" width="25.5" height="34" rx="6" fill="#716c3c" stroke="#182230" stroke-width="2"/><rect x="120.8" y="117.0" width="29.5" height="9" rx="4.5" fill="#7a2e3a" stroke="#182230" stroke-width="1.5"/><line x1="154.1" y1="205.8" x2="151.1" y2="230.7" stroke="#182230" stroke-width="10" stroke-linecap="round"/><line x1="154.1" y1="205.8" x2="151.1" y2="230.7" stroke="#ee9d5a" stroke-width="7" stroke-linecap="round"/><line x1="151.1" y1="232.7" x2="157.7" y2="240.3" stroke="#182230" stroke-width="10" stroke-linecap="round"/><line x1="151.1" y1="232.7" x2="157.7" y2="240.3" stroke="#ee9d5a" stroke-width="7" stroke-linecap="round"/><line x1="150.0" y1="179.9" x2="154.1" y2="205.8" stroke="#182230" stroke-width="12" stroke-linecap="round"/><line x1="150.0" y1="179.9" x2="154.1" y2="205.8" stroke="#ee9d5a" stroke-width="9" stroke-linecap="round"/><path d="M139.8,180.2 Q128.4,188.2 122.8,173.2" fill="none" stroke="#182230" stroke-width="11" stroke-linecap="round"/><path d="M139.8,180.2 Q128.4,188.2 122.8,173.2" fill="none" stroke="#f3cdbd" stroke-width="8" stroke-linecap="round"/><line x1="144.0" y1="125.5" x2="144.0" y2="144.5" stroke="#182230" stroke-width="10" stroke-linecap="round"/><line x1="144.0" y1="125.5" x2="144.0" y2="144.5" stroke="#b6c2cc" stroke-width="7" stroke-linecap="round"/><polygon points="153.8,134.5 134.2,134.5 138.0,181.0 150.0,181.0" fill="#b6c2cc" stroke="#182230" stroke-width="2" stroke-linejoin="round"/><ellipse cx="144.0" cy="181.0" rx="10" ry="7" fill="#637487" stroke="#182230" stroke-width="2"/><line x1="160.8" y1="157.1" x2="160.3" y2="174.6" stroke="#182230" stroke-width="9" stroke-linecap="round"/><line x1="160.8" y1="157.1" x2="160.3" y2="174.6" stroke="#ee9d5a" stroke-width="6" stroke-linecap="round"/><ellipse cx="160.3" cy="174.6" rx="4" ry="5" fill="#ee9d5a" stroke="#182230" stroke-width="1.5"/><ellipse cx="154.1" cy="205.8" rx="4" ry="4" fill="#e1e8ec" stroke="#182230" stroke-width="1.5"/><polygon points="148.2,90.2 156.0,69.3 154.6,91.1" fill="#efe0b6" stroke="#182230" stroke-width="1.5" stroke-linejoin="round"/><polygon points="150.4,88.1 155.3,74.5 153.9,88.5" fill="#f2b7aa" stroke="#182230" stroke-width="0.6" stroke-linejoin="round"/><polygon points="139.8,91.8 134.8,73.2 133.4,94.9" fill="#efe0b6" stroke="#182230" stroke-width="1.5" stroke-linejoin="round"/><polygon points="139.1,90.1 135.5,78.0 135.5,91.8" fill="#f2b7aa" stroke="#182230" stroke-width="0.6" stroke-linejoin="round"/><ellipse cx="145.4" cy="105.3" rx="21" ry="24" fill="#d2dbe1" stroke="#182230" stroke-width="2"/><ellipse cx="150.4" cy="106.9" rx="1.8" ry="2.2" fill="#182230"/><ellipse cx="160.3" cy="105.1" rx="1.8" ry="2.2" fill="#182230"/><path d="M153.5,113.6 Q156.0,115.2 158.5,112.7" fill="none" stroke="#182230" stroke-width="1.2"/><line x1="138.0" y1="182.1" x2="145.6" y2="207.3" stroke="#182230" stroke-width="12" stroke-linecap="round"/><line x1="138.0" y1="182.1" x2="145.6" y2="207.3" stroke="#5ab6f0" stroke-width="9" stroke-linecap="round"/><polygon points="135.9,135.5 140.9,140.0 138.9,146.0 131.9,144.5 130.9,140.0" fill="#246a9e" stroke="#182230" stroke-width="1.2"/><line x1="145.6" y1="207.3" x2="136.9" y2="233.3" stroke="#182230" stroke-width="10" stroke-linecap="round"/><line x1="145.6" y1="207.3" x2="136.9" y2="233.3" stroke="#5ab6f0" stroke-width="7" stroke-linecap="round"/><ellipse cx="145.6" cy="207.3" rx="4" ry="4" fill="#e1e8ec" stroke="#182230" stroke-width="1.5"/><line x1="136.9" y1="235.3" x2="145.7" y2="242.5" stroke="#182230" stroke-width="10" stroke-linecap="round"/><line x1="136.9" y1="235.3" x2="145.7" y2="242.5" stroke="#5ab6f0" stroke-width="7" stroke-linecap="round"/><line x1="135.9" y1="141.5" x2="128.6" y2="162.7" stroke="#182230" stroke-width="10" stroke-linecap="round"/><line x1="135.9" y1="141.5" x2="128.6" y2="162.7" stroke="#5ab6f0" stroke-width="7" stroke-linecap="round"/><line x1="128.6" y1="162.7" x2="133.1" y2="179.5" stroke="#182230" stroke-width="9" stroke-linecap="round"/><line x1="128.6" y1="162.7" x2="133.1" y2="179.5" stroke="#5ab6f0" stroke-width="6" stroke-linecap="round"/><ellipse cx="133.1" cy="179.5" rx="4" ry="5" fill="#5ab6f0" stroke="#182230" stroke-width="1.5"/><line x1="133.7" y1="181.4" x2="138.5" y2="199.0" stroke="#182230" stroke-width="5" stroke-linecap="round"/><line x1="133.7" y1="181.4" x2="138.5" y2="199.0" stroke="#e8eef5" stroke-width="2.5" stroke-linecap="round"/><animate attributeName="display" values="inline;none;none;none;none;none" keyTimes="0.0000;0.4167;0.5625;0.7083;0.8542;0.9271" calcMode="discrete" dur="480ms" repeatCount="indefinite"/></g><g display="none"><ellipse cx="144.0" cy="242" rx="30" ry="6" fill="#0a0f15"/><line x1="152.9" y1="139.6" x2="163.0" y2="157.7" stroke="#182230" stroke-width="10" stroke-linecap="round"/><line x1="152.9" y1="139.6" x2="163.0" y2="157.7" stroke="#ee9d5a" stroke-width="7" stroke-linecap="round"/><rect x="123.5" y="125.7" width="25.5" height="34" rx="6" fill="#716c3c" stroke="#182230" stroke-width="2"/><rect x="121.5" y="117.7" width="29.5" height="9" rx="4.5" fill="#7a2e3a" stroke="#182230" stroke-width="1.5"/><line x1="151.8" y1="232.9" x2="158.7" y2="240.5" stroke="#182230" stroke-width="10" stroke-linecap="round"/><line x1="151.8" y1="232.9" x2="158.7" y2="240.5" stroke="#ee9d5a" stroke-width="7" stroke-linecap="round"/><line x1="155.9" y1="206.2" x2="151.8" y2="230.9" stroke="#182230" stroke-width="10" stroke-linecap="round"/><line x1="155.9" y1="206.2" x2="151.8" y2="230.9" stroke="#ee9d5a" stroke-width="7" stroke-linecap="round"/><line x1="150.0" y1="180.9" x2="155.9" y2="206.2" stroke="#182230" stroke-width="12" stroke-linecap="round"/><line x1="150.0" y1="180.9" x2="155.9" y2="206.2" stroke="#ee9d5a" stroke-width="9" stroke-linecap="round"/><path d="M139.8,181.0 Q128.4,188.5 122.8,173.3" fill="none" stroke="#182230" stroke-width="11" stroke-linecap="round"/><path d="M139.8,181.0 Q128.4,188.5 122.8,173.3" fill="none" stroke="#f3cdbd" stroke-width="8" stroke-linecap="round"/><line x1="145.1" y1="126.7" x2="144.7" y2="145.6" stroke="#182230" stroke-width="10" stroke-linecap="round"/><line x1="145.1" y1="126.7" x2="144.7" y2="145.6" stroke="#b6c2cc" stroke-width="7" stroke-linecap="round"/><polygon points="154.7,135.8 135.1,135.4 138.0,181.8 150.0,182.1" fill="#b6c2cc" stroke="#182230" stroke-width="2" stroke-linejoin="round"/><ellipse cx="144.0" cy="181.9" rx="10" ry="7" fill="#637487" stroke="#182230" stroke-width="2"/><line x1="163.0" y1="157.7" x2="164.2" y2="174.5" stroke="#182230" stroke-width="9" stroke-linecap="round"/><line x1="163.0" y1="157.7" x2="164.2" y2="174.5" stroke="#ee9d5a" stroke-width="6" stroke-linecap="round"/><ellipse cx="164.2" cy="174.5" rx="4" ry="5" fill="#ee9d5a" stroke="#182230" stroke-width="1.5"/><ellipse cx="155.9" cy="206.2" rx="4" ry="4" fill="#e1e8ec" stroke="#182230" stroke-width="1.5"/><polygon points="149.3,91.4 157.1,70.5 155.7,92.2" fill="#efe0b6" stroke="#182230" stroke-width="1.5" stroke-linejoin="round"/><polygon points="151.4,89.3 156.4,75.6 155.0,89.6" fill="#f2b7aa" stroke="#182230" stroke-width="0.6" stroke-linejoin="round"/><polygon points="140.8,92.9 135.9,74.3 134.5,96.1" fill="#efe0b6" stroke="#182230" stroke-width="1.5" stroke-linejoin="round"/><polygon points="140.1,91.3 136.6,79.2 136.6,92.9" fill="#f2b7aa" stroke="#182230" stroke-width="0.6" stroke-linejoin="round"/><ellipse cx="146.5" cy="106.4" rx="21" ry="24" fill="#d2dbe1" stroke="#182230" stroke-width="2"/><ellipse cx="151.4" cy="108.1" rx="1.8" ry="2.2" fill="#182230"/><ellipse cx="161.3" cy="106.3" rx="1.8" ry="2.2" fill="#182230"/><path d="M154.6,114.8 Q157.1,116.3 159.6,113.9" fill="none" stroke="#182230" stroke-width="1.2"/><line x1="146.0" y1="208.1" x2="135.8" y2="232.8" stroke="#182230" stroke-width="10" stroke-linecap="round"/><line x1="146.0" y1="208.1" x2="135.8" y2="232.8" stroke="#5ab6f0" stroke-width="7" stroke-linecap="round"/><line x1="138.0" y1="183.0" x2="146.0" y2="208.1" stroke="#182230" stroke-width="12" stroke-linecap="round"/><line x1="138.0" y1="183.0" x2="146.0" y2="208.1" stroke="#5ab6f0" stroke-width="9" stroke-linecap="round"/><polygon points="136.7,136.6 141.7,141.1 139.7,147.1 132.7,145.6 131.7,141.1" fill="#246a9e" stroke="#182230" stroke-width="1.2"/><line x1="135.8" y1="234.8" x2="144.3" y2="242.3" stroke="#182230" stroke-width="10" stroke-linecap="round"/><line x1="135.8" y1="234.8" x2="144.3" y2="242.3" stroke="#5ab6f0" stroke-width="7" stroke-linecap="round"/><ellipse cx="146.0" cy="208.1" rx="4" ry="4" fill="#e1e8ec" stroke="#182230" stroke-width="1.5"/><line x1="136.7" y1="142.6" x2="129.6" y2="163.6" stroke="#182230" stroke-width="10" stroke-linecap="round"/><line x1="136.7" y1="142.6" x2="129.6" y2="163.6" stroke="#5ab6f0" stroke-width="7" stroke-linecap="round"/><line x1="129.6" y1="163.6" x2="136.8" y2="179.5" stroke="#182230" stroke-width="9" stroke-linecap="round"/><line x1="129.6" y1="163.6" x2="136.8" y2="179.5" stroke="#5ab6f0" stroke-width="6" stroke-linecap="round"/><ellipse cx="136.8" cy="179.5" rx="4" ry="5" fill="#5ab6f0" stroke="#182230" stroke-width="1.5"/><line x1="137.6" y1="181.3" x2="145.1" y2="197.9" stroke="#182230" stroke-width="5" stroke-linecap="round"/><line x1="137.6" y1="181.3" x2="145.1" y2="197.9" stroke="#e8eef5" stroke-width="2.5" stroke-linecap="round"/><animate attributeName="display" values="none;inline;none;none;none;none" keyTimes="0.0000;0.4167;0.5625;0.7083;0.8542;0.9271" calcMode="discrete" dur="480ms" repeatCount="indefinite"/></g><g display="none"><ellipse cx="144.0" cy="242" rx="30" ry="6" fill="#0a0f15"/><line x1="154.7" y1="142.1" x2="167.8" y2="158.6" stroke="#182230" stroke-width="10" stroke-linecap="round"/><line x1="154.7" y1="142.1" x2="167.8" y2="158.6" stroke="#ee9d5a" stroke-width="7" stroke-linecap="round"/><rect x="125.1" y="127.5" width="25.4" height="34" rx="6" fill="#716c3c" stroke="#182230" stroke-width="2"/><rect x="123.1" y="119.5" width="29.4" height="9" rx="4.5" fill="#7a2e3a" stroke="#182230" stroke-width="1.5"/><line x1="150.0" y1="182.9" x2="159.6" y2="206.7" stroke="#182230" stroke-width="12" stroke-linecap="round"/><line x1="150.0" y1="182.9" x2="159.6" y2="206.7" stroke="#ee9d5a" stroke-width="9" stroke-linecap="round"/><path d="M139.8,182.7 Q128.5,189.3 122.9,173.6" fill="none" stroke="#182230" stroke-width="11" stroke-linecap="round"/><path d="M139.8,182.7 Q128.5,189.3 122.9,173.6" fill="none" stroke="#f3cdbd" stroke-width="8" stroke-linecap="round"/><line x1="159.6" y1="206.7" x2="153.5" y2="231.3" stroke="#182230" stroke-width="10" stroke-linecap="round"/><line x1="159.6" y1="206.7" x2="153.5" y2="231.3" stroke="#ee9d5a" stroke-width="7" stroke-linecap="round"/><line x1="147.4" y1="129.3" x2="146.2" y2="148.0" stroke="#182230" stroke-width="10" stroke-linecap="round"/><line x1="147.4" y1="129.3" x2="146.2" y2="148.0" stroke="#b6c2cc" stroke-width="7" stroke-linecap="round"/><polygon points="156.6,138.7 137.1,137.5 138.0,183.6 150.0,184.4" fill="#b6c2cc" stroke="#182230" stroke-width="2" stroke-linejoin="round"/><ellipse cx="144.0" cy="184.0" rx="10" ry="7" fill="#637487" stroke="#182230" stroke-width="2"/><line x1="167.8" y1="158.6" x2="172.1" y2="170.3" stroke="#182230" stroke-width="9" stroke-linecap="round"/><line x1="167.8" y1="158.6" x2="172.1" y2="170.3" stroke="#ee9d5a" stroke-width="6" stroke-linecap="round"/><line x1="153.5" y1="233.3" x2="160.8" y2="240.8" stroke="#182230" stroke-width="10" stroke-linecap="round"/><line x1="153.5" y1="233.3" x2="160.8" y2="240.8" stroke="#ee9d5a" stroke-width="7" stroke-linecap="round"/><ellipse cx="172.1" cy="170.3" rx="4" ry="5" fill="#ee9d5a" stroke="#182230" stroke-width="1.5"/><ellipse cx="159.6" cy="206.7" rx="4" ry="4" fill="#e1e8ec" stroke="#182230" stroke-width="1.5"/><polygon points="151.7,94.1 159.4,73.2 158.0,94.9" fill="#efe0b6" stroke="#182230" stroke-width="1.5" stroke-linejoin="round"/><polygon points="153.8,91.9 158.7,78.3 157.3,92.3" fill="#f2b7aa" stroke="#182230" stroke-width="0.6" stroke-linejoin="round"/><polygon points="143.2,95.6 138.2,77.0 136.8,98.7" fill="#efe0b6" stroke="#182230" stroke-width="1.5" stroke-linejoin="round"/><polygon points="142.5,94.0 138.9,81.9 138.9,95.6" fill="#f2b7aa" stroke="#182230" stroke-width="0.6" stroke-linejoin="round"/><ellipse cx="148.8" cy="109.1" rx="21" ry="24" fill="#d2dbe1" stroke="#182230" stroke-width="2"/><ellipse cx="153.8" cy="110.8" rx="1.8" ry="2.2" fill="#182230"/><ellipse cx="163.7" cy="109.0" rx="1.8" ry="2.2" fill="#182230"/><path d="M157.0,117.4 Q159.4,119.0 161.9,116.5" fill="none" stroke="#182230" stroke-width="1.2"/><line x1="133.4" y1="233.6" x2="141.1" y2="241.9" stroke="#182230" stroke-width="10" stroke-linecap="round"/><line x1="133.4" y1="233.6" x2="141.1" y2="241.9" stroke="#5ab6f0" stroke-width="7" stroke-linecap="round"/><line x1="145.5" y1="210.2" x2="133.4" y2="231.6" stroke="#182230" stroke-width="10" stroke-linecap="round"/><line x1="145.5" y1="210.2" x2="133.4" y2="231.6" stroke="#5ab6f0" stroke-width="7" stroke-linecap="round"/><line x1="138.0" y1="185.1" x2="145.5" y2="210.2" stroke="#182230" stroke-width="12" stroke-linecap="round"/><line x1="138.0" y1="185.1" x2="145.5" y2="210.2" stroke="#5ab6f0" stroke-width="9" stroke-linecap="round"/><polygon points="138.4,139.1 143.4,143.6 141.4,149.6 134.4,148.1 133.4,143.6" fill="#246a9e" stroke="#182230" stroke-width="1.2"/><ellipse cx="145.5" cy="210.2" rx="4" ry="4" fill="#e1e8ec" stroke="#182230" stroke-width="1.5"/><line x1="138.4" y1="145.1" x2="132.1" y2="165.0" stroke="#182230" stroke-width="10" stroke-linecap="round"/><line x1="138.4" y1="145.1" x2="132.1" y2="165.0" stroke="#5ab6f0" stroke-width="7" stroke-linecap="round"/><line x1="132.1" y1="165.0" x2="144.0" y2="177.3" stroke="#182230" stroke-width="9" stroke-linecap="round"/><line x1="132.1" y1="165.0" x2="144.0" y2="177.3" stroke="#5ab6f0" stroke-width="6" stroke-linecap="round"/><ellipse cx="144.0" cy="177.3" rx="4" ry="5" fill="#5ab6f0" stroke="#182230" stroke-width="1.5"/><line x1="145.4" y1="178.7" x2="157.8" y2="191.5" stroke="#182230" stroke-width="5" stroke-linecap="round"/><line x1="145.4" y1="178.7" x2="157.8" y2="191.5" stroke="#e8eef5" stroke-width="2.5" stroke-linecap="round"/><animate attributeName="display" values="none;none;inline;none;none;none" keyTimes="0.0000;0.4167;0.5625;0.7083;0.8542;0.9271" calcMode="discrete" dur="480ms" repeatCount="indefinite"/></g><g display="none"><ellipse cx="144.0" cy="242" rx="30" ry="6" fill="#0a0f15"/><line x1="156.4" y1="144.8" x2="172.2" y2="159.2" stroke="#182230" stroke-width="10" stroke-linecap="round"/><line x1="156.4" y1="144.8" x2="172.2" y2="159.2" stroke="#ee9d5a" stroke-width="7" stroke-linecap="round"/><rect x="126.7" y="129.4" width="25.4" height="34" rx="6" fill="#716c3c" stroke="#182230" stroke-width="2"/><rect x="124.7" y="121.4" width="29.4" height="9" rx="4.5" fill="#7a2e3a" stroke="#182230" stroke-width="1.5"/><line x1="150.0" y1="185.0" x2="162.6" y2="206.8" stroke="#182230" stroke-width="12" stroke-linecap="round"/><line x1="150.0" y1="185.0" x2="162.6" y2="206.8" stroke="#ee9d5a" stroke-width="9" stroke-linecap="round"/><path d="M139.8,184.4 Q128.6,190.1 123.0,173.9" fill="none" stroke="#182230" stroke-width="11" stroke-linecap="round"/><path d="M139.8,184.4 Q128.6,190.1 123.0,173.9" fill="none" stroke="#f3cdbd" stroke-width="8" stroke-linecap="round"/><line x1="149.8" y1="132.2" x2="147.8" y2="150.6" stroke="#182230" stroke-width="10" stroke-linecap="round"/><line x1="149.8" y1="132.2" x2="147.8" y2="150.6" stroke="#b6c2cc" stroke-width="7" stroke-linecap="round"/><polygon points="158.6,141.7 139.1,139.7 138.0,185.4 150.0,186.7" fill="#b6c2cc" stroke="#182230" stroke-width="2" stroke-linejoin="round"/><ellipse cx="144.0" cy="186.1" rx="10" ry="7" fill="#637487" stroke="#182230" stroke-width="2"/><line x1="131.0" y1="232.5" x2="137.9" y2="241.4" stroke="#182230" stroke-width="10" stroke-linecap="round"/><line x1="131.0" y1="232.5" x2="137.9" y2="241.4" stroke="#5ab6f0" stroke-width="7" stroke-linecap="round"/><line x1="172.2" y1="159.2" x2="178.3" y2="162.1" stroke="#182230" stroke-width="9" stroke-linecap="round"/><line x1="172.2" y1="159.2" x2="178.3" y2="162.1" stroke="#ee9d5a" stroke-width="6" stroke-linecap="round"/><line x1="162.6" y1="206.8" x2="155.2" y2="231.7" stroke="#182230" stroke-width="10" stroke-linecap="round"/><line x1="162.6" y1="206.8" x2="155.2" y2="231.7" stroke="#ee9d5a" stroke-width="7" stroke-linecap="round"/><line x1="155.2" y1="233.7" x2="162.8" y2="241.1" stroke="#182230" stroke-width="10" stroke-linecap="round"/><line x1="155.2" y1="233.7" x2="162.8" y2="241.1" stroke="#ee9d5a" stroke-width="7" stroke-linecap="round"/><ellipse cx="162.6" cy="206.8" rx="4" ry="4" fill="#e1e8ec" stroke="#182230" stroke-width="1.5"/><ellipse cx="178.3" cy="162.1" rx="4" ry="5" fill="#ee9d5a" stroke="#182230" stroke-width="1.5"/><line x1="144.3" y1="212.4" x2="131.0" y2="230.5" stroke="#182230" stroke-width="10" stroke-linecap="round"/><line x1="144.3" y1="212.4" x2="131.0" y2="230.5" stroke="#5ab6f0" stroke-width="7" stroke-linecap="round"/><polygon points="154.0,96.9 161.8,76.0 160.4,97.8" fill="#efe0b6" stroke="#182230" stroke-width="1.5" stroke-linejoin="round"/><polygon points="156.1,94.8 161.1,81.2 159.7,95.2" fill="#f2b7aa" stroke="#182230" stroke-width="0.6" stroke-linejoin="round"/><polygon points="145.5,98.5 140.6,79.9 139.2,101.6" fill="#efe0b6" stroke="#182230" stroke-width="1.5" stroke-linejoin="round"/><polygon points="144.8,96.8 141.3,84.7 141.3,98.5" fill="#f2b7aa" stroke="#182230" stroke-width="0.6" stroke-linejoin="round"/><ellipse cx="151.2" cy="112.0" rx="21" ry="24" fill="#d2dbe1" stroke="#182230" stroke-width="2"/><ellipse cx="156.1" cy="113.6" rx="1.8" ry="2.2" fill="#182230"/><ellipse cx="166.0" cy="111.8" rx="1.8" ry="2.2" fill="#182230"/><path d="M159.3,120.3 Q161.8,121.9 164.3,119.4" fill="none" stroke="#182230" stroke-width="1.2"/><line x1="138.0" y1="187.1" x2="144.3" y2="212.4" stroke="#182230" stroke-width="12" stroke-linecap="round"/><line x1="138.0" y1="187.1" x2="144.3" y2="212.4" stroke="#5ab6f0" stroke-width="9" stroke-linecap="round"/><polygon points="140.1,141.7 145.1,146.2 143.1,152.2 136.1,150.7 135.1,146.2" fill="#246a9e" stroke="#182230" stroke-width="1.2"/><ellipse cx="144.3" cy="212.4" rx="4" ry="4" fill="#e1e8ec" stroke="#182230" stroke-width="1.5"/><line x1="140.1" y1="147.7" x2="134.7" y2="166.1" stroke="#182230" stroke-width="10" stroke-linecap="round"/><line x1="140.1" y1="147.7" x2="134.7" y2="166.1" stroke="#5ab6f0" stroke-width="7" stroke-linecap="round"/><line x1="134.7" y1="166.1" x2="149.5" y2="172.8" stroke="#182230" stroke-width="9" stroke-linecap="round"/><line x1="134.7" y1="166.1" x2="149.5" y2="172.8" stroke="#5ab6f0" stroke-width="6" stroke-linecap="round"/><ellipse cx="149.5" cy="172.8" rx="4" ry="5" fill="#5ab6f0" stroke="#182230" stroke-width="1.5"/><line x1="151.3" y1="173.6" x2="166.8" y2="180.6" stroke="#182230" stroke-width="5" stroke-linecap="round"/><line x1="151.3" y1="173.6" x2="166.8" y2="180.6" stroke="#e8eef5" stroke-width="2.5" stroke-linecap="round"/><animate attributeName="display" values="none;none;none;inline;none;none" keyTimes="0.0000;0.4167;0.5625;0.7083;0.8542;0.9271" calcMode="discrete" dur="480ms" repeatCount="indefinite"/></g><g display="none"><ellipse cx="144.0" cy="242" rx="30" ry="6" fill="#0a0f15"/><line x1="157.2" y1="146.1" x2="174.1" y2="159.4" stroke="#182230" stroke-width="10" stroke-linecap="round"/><line x1="157.2" y1="146.1" x2="174.1" y2="159.4" stroke="#ee9d5a" stroke-width="7" stroke-linecap="round"/><rect x="127.5" y="130.3" width="25.3" height="34" rx="6" fill="#716c3c" stroke="#182230" stroke-width="2"/><rect x="125.5" y="122.3" width="29.3" height="9" rx="4.5" fill="#7a2e3a" stroke="#182230" stroke-width="1.5"/><line x1="150.0" y1="185.9" x2="163.8" y2="206.8" stroke="#182230" stroke-width="12" stroke-linecap="round"/><line x1="150.0" y1="185.9" x2="163.8" y2="206.8" stroke="#ee9d5a" stroke-width="9" stroke-linecap="round"/><path d="M139.8,185.2 Q128.7,190.4 123.1,174.0" fill="none" stroke="#182230" stroke-width="11" stroke-linecap="round"/><path d="M139.8,185.2 Q128.7,190.4 123.1,174.0" fill="none" stroke="#f3cdbd" stroke-width="8" stroke-linecap="round"/><line x1="150.8" y1="133.6" x2="148.5" y2="151.9" stroke="#182230" stroke-width="10" stroke-linecap="round"/><line x1="150.8" y1="133.6" x2="148.5" y2="151.9" stroke="#b6c2cc" stroke-width="7" stroke-linecap="round"/><polygon points="159.4,143.2 140.1,140.7 138.0,186.2 150.0,187.8" fill="#b6c2cc" stroke="#182230" stroke-width="2" stroke-linejoin="round"/><ellipse cx="144.0" cy="187.0" rx="10" ry="7" fill="#637487" stroke="#182230" stroke-width="2"/><line x1="129.9" y1="232.0" x2="136.4" y2="241.2" stroke="#182230" stroke-width="10" stroke-linecap="round"/><line x1="129.9" y1="232.0" x2="136.4" y2="241.2" stroke="#5ab6f0" stroke-width="7" stroke-linecap="round"/><line x1="174.1" y1="159.4" x2="180.4" y2="157.9" stroke="#182230" stroke-width="9" stroke-linecap="round"/><line x1="174.1" y1="159.4" x2="180.4" y2="157.9" stroke="#ee9d5a" stroke-width="6" stroke-linecap="round"/><line x1="163.8" y1="206.8" x2="156.0" y2="231.9" stroke="#182230" stroke-width="10" stroke-linecap="round"/><line x1="163.8" y1="206.8" x2="156.0" y2="231.9" stroke="#ee9d5a" stroke-width="7" stroke-linecap="round"/><line x1="156.0" y1="233.9" x2="163.8" y2="241.3" stroke="#182230" stroke-width="10" stroke-linecap="round"/><line x1="156.0" y1="233.9" x2="163.8" y2="241.3" stroke="#ee9d5a" stroke-width="7" stroke-linecap="round"/><ellipse cx="163.8" cy="206.8" rx="4" ry="4" fill="#e1e8ec" stroke="#182230" stroke-width="1.5"/><line x1="143.6" y1="213.4" x2="129.9" y2="230.0" stroke="#182230" stroke-width="10" stroke-linecap="round"/><line x1="143.6" y1="213.4" x2="129.9" y2="230.0" stroke="#5ab6f0" stroke-width="7" stroke-linecap="round"/><ellipse cx="180.4" cy="157.9" rx="4" ry="5" fill="#ee9d5a" stroke="#182230" stroke-width="1.5"/><polygon points="155.1,98.3 162.8,77.4 161.4,99.2" fill="#efe0b6" stroke="#182230" stroke-width="1.5" stroke-linejoin="round"/><polygon points="157.2,96.2 162.1,82.5 160.7,96.5" fill="#f2b7aa" stroke="#182230" stroke-width="0.6" stroke-linejoin="round"/><polygon points="146.6,99.8 141.6,81.2 140.2,103.0" fill="#efe0b6" stroke="#182230" stroke-width="1.5" stroke-linejoin="round"/><polygon points="145.9,98.2 142.3,86.1 142.3,99.9" fill="#f2b7aa" stroke="#182230" stroke-width="0.6" stroke-linejoin="round"/><ellipse cx="152.2" cy="113.3" rx="21" ry="24" fill="#d2dbe1" stroke="#182230" stroke-width="2"/><ellipse cx="157.2" cy="115.0" rx="1.8" ry="2.2" fill="#182230"/><ellipse cx="167.1" cy="113.2" rx="1.8" ry="2.2" fill="#182230"/><path d="M160.4,121.7 Q162.8,123.2 165.3,120.8" fill="none" stroke="#182230" stroke-width="1.2"/><line x1="138.0" y1="188.1" x2="143.6" y2="213.4" stroke="#182230" stroke-width="12" stroke-linecap="round"/><line x1="138.0" y1="188.1" x2="143.6" y2="213.4" stroke="#5ab6f0" stroke-width="9" stroke-linecap="round"/><polygon points="140.9,143.0 145.9,147.5 143.9,153.5 136.9,152.0 135.9,147.5" fill="#246a9e" stroke="#182230" stroke-width="1.2"/><ellipse cx="143.6" cy="213.4" rx="4" ry="4" fill="#e1e8ec" stroke="#182230" stroke-width="1.5"/><line x1="140.9" y1="149.0" x2="135.9" y2="166.4" stroke="#182230" stroke-width="10" stroke-linecap="round"/><line x1="140.9" y1="149.0" x2="135.9" y2="166.4" stroke="#5ab6f0" stroke-width="7" stroke-linecap="round"/><line x1="135.9" y1="166.4" x2="151.4" y2="170.2" stroke="#182230" stroke-width="9" stroke-linecap="round"/><line x1="135.9" y1="166.4" x2="151.4" y2="170.2" stroke="#5ab6f0" stroke-width="6" stroke-linecap="round"/><ellipse cx="151.4" cy="170.2" rx="4" ry="5" fill="#5ab6f0" stroke="#182230" stroke-width="1.5"/><line x1="153.2" y1="170.6" x2="169.3" y2="174.6" stroke="#182230" stroke-width="5" stroke-linecap="round"/><line x1="153.2" y1="170.6" x2="169.3" y2="174.6" stroke="#e8eef5" stroke-width="2.5" stroke-linecap="round"/><animate attributeName="display" values="none;none;none;none;inline;none" keyTimes="0.0000;0.4167;0.5625;0.7083;0.8542;0.9271" calcMode="discrete" dur="480ms" repeatCount="indefinite"/></g><g display="none"><ellipse cx="145.4" cy="242" rx="30" ry="6" fill="#0a0f15"/><rect x="129.6" y="130.3" width="26.8" height="34" rx="6" fill="#716c3c" stroke="#182230" stroke-width="2"/><rect x="127.6" y="122.3" width="30.8" height="9" rx="4.5" fill="#7a2e3a" stroke="#182230" stroke-width="1.5"/><line x1="159.7" y1="146.9" x2="176.7" y2="160.3" stroke="#182230" stroke-width="10" stroke-linecap="round"/><line x1="159.7" y1="146.9" x2="176.7" y2="160.3" stroke="#ee9d5a" stroke-width="7" stroke-linecap="round"/><line x1="151.4" y1="186.2" x2="164.8" y2="207.5" stroke="#182230" stroke-width="12" stroke-linecap="round"/><line x1="151.4" y1="186.2" x2="164.8" y2="207.5" stroke="#ee9d5a" stroke-width="9" stroke-linecap="round"/><path d="M142.0,185.4 Q132.7,190.3 128.1,173.8" fill="none" stroke="#182230" stroke-width="11" stroke-linecap="round"/><path d="M142.0,185.4 Q132.7,190.3 128.1,173.8" fill="none" stroke="#f3cdbd" stroke-width="8" stroke-linecap="round"/><line x1="152.2" y1="133.8" x2="149.9" y2="152.1" stroke="#182230" stroke-width="10" stroke-linecap="round"/><line x1="152.2" y1="133.8" x2="149.9" y2="152.1" stroke="#b6c2cc" stroke-width="7" stroke-linecap="round"/><polygon points="161.9,143.6 140.4,140.8 138.6,186.4 152.2,188.1" fill="#b6c2cc" stroke="#182230" stroke-width="2" stroke-linejoin="round"/><ellipse cx="145.4" cy="187.3" rx="10" ry="7" fill="#637487" stroke="#182230" stroke-width="2"/><line x1="129.9" y1="232.0" x2="136.4" y2="241.2" stroke="#182230" stroke-width="10" stroke-linecap="round"/><line x1="129.9" y1="232.0" x2="136.4" y2="241.2" stroke="#5ab6f0" stroke-width="7" stroke-linecap="round"/><line x1="176.7" y1="160.3" x2="183.0" y2="158.7" stroke="#182230" stroke-width="9" stroke-linecap="round"/><line x1="176.7" y1="160.3" x2="183.0" y2="158.7" stroke="#ee9d5a" stroke-width="6" stroke-linecap="round"/><line x1="164.8" y1="207.5" x2="156.0" y2="231.9" stroke="#182230" stroke-width="10" stroke-linecap="round"/><line x1="164.8" y1="207.5" x2="156.0" y2="231.9" stroke="#ee9d5a" stroke-width="7" stroke-linecap="round"/><line x1="156.0" y1="233.9" x2="163.8" y2="241.3" stroke="#182230" stroke-width="10" stroke-linecap="round"/><line x1="156.0" y1="233.9" x2="163.8" y2="241.3" stroke="#ee9d5a" stroke-width="7" stroke-linecap="round"/><ellipse cx="164.8" cy="207.5" rx="4" ry="4" fill="#e1e8ec" stroke="#182230" stroke-width="1.5"/><line x1="144.0" y1="214.1" x2="129.9" y2="230.0" stroke="#182230" stroke-width="10" stroke-linecap="round"/><line x1="144.0" y1="214.1" x2="129.9" y2="230.0" stroke="#5ab6f0" stroke-width="7" stroke-linecap="round"/><polygon points="156.5,98.6 164.2,77.7 162.8,99.4" fill="#efe0b6" stroke="#182230" stroke-width="1.5" stroke-linejoin="round"/><polygon points="158.6,96.4 163.5,82.8 162.1,96.8" fill="#f2b7aa" stroke="#182230" stroke-width="0.6" stroke-linejoin="round"/><polygon points="148.0,100.1 143.0,81.5 141.6,103.2" fill="#efe0b6" stroke="#182230" stroke-width="1.5" stroke-linejoin="round"/><polygon points="147.3,98.5 143.7,86.4 143.7,100.1" fill="#f2b7aa" stroke="#182230" stroke-width="0.6" stroke-linejoin="round"/><ellipse cx="183.0" cy="158.7" rx="4" ry="5" fill="#ee9d5a" stroke="#182230" stroke-width="1.5"/><ellipse cx="153.6" cy="113.6" rx="21" ry="24" fill="#d2dbe1" stroke="#182230" stroke-width="2"/><ellipse cx="158.6" cy="115.3" rx="1.8" ry="2.2" fill="#182230"/><ellipse cx="168.5" cy="113.5" rx="1.8" ry="2.2" fill="#182230"/><path d="M161.8,121.9 Q164.2,123.5 166.7,121.0" fill="none" stroke="#182230" stroke-width="1.2"/><line x1="139.4" y1="188.3" x2="144.0" y2="214.1" stroke="#182230" stroke-width="12" stroke-linecap="round"/><line x1="139.4" y1="188.3" x2="144.0" y2="214.1" stroke="#5ab6f0" stroke-width="9" stroke-linecap="round"/><polygon points="141.2,142.7 146.2,147.2 144.2,153.2 137.2,151.7 136.2,147.2" fill="#246a9e" stroke="#182230" stroke-width="1.2"/><ellipse cx="144.0" cy="214.1" rx="4" ry="4" fill="#e1e8ec" stroke="#182230" stroke-width="1.5"/><line x1="141.2" y1="148.7" x2="132.4" y2="163.7" stroke="#182230" stroke-width="10" stroke-linecap="round"/><line x1="141.2" y1="148.7" x2="132.4" y2="163.7" stroke="#5ab6f0" stroke-width="7" stroke-linecap="round"/><line x1="132.4" y1="163.7" x2="144.2" y2="166.1" stroke="#182230" stroke-width="9" stroke-linecap="round"/><line x1="132.4" y1="163.7" x2="144.2" y2="166.1" stroke="#5ab6f0" stroke-width="6" stroke-linecap="round"/><ellipse cx="144.2" cy="166.1" rx="4" ry="5" fill="#5ab6f0" stroke="#182230" stroke-width="1.5"/><line x1="145.5" y1="166.4" x2="157.9" y2="168.9" stroke="#182230" stroke-width="5" stroke-linecap="round"/><line x1="145.5" y1="166.4" x2="157.9" y2="168.9" stroke="#e8eef5" stroke-width="2.5" stroke-linecap="round"/><animate attributeName="display" values="none;none;none;none;none;inline" keyTimes="0.0000;0.4167;0.5625;0.7083;0.8542;0.9271" calcMode="discrete" dur="480ms" repeatCount="indefinite"/></g></g></svg>
